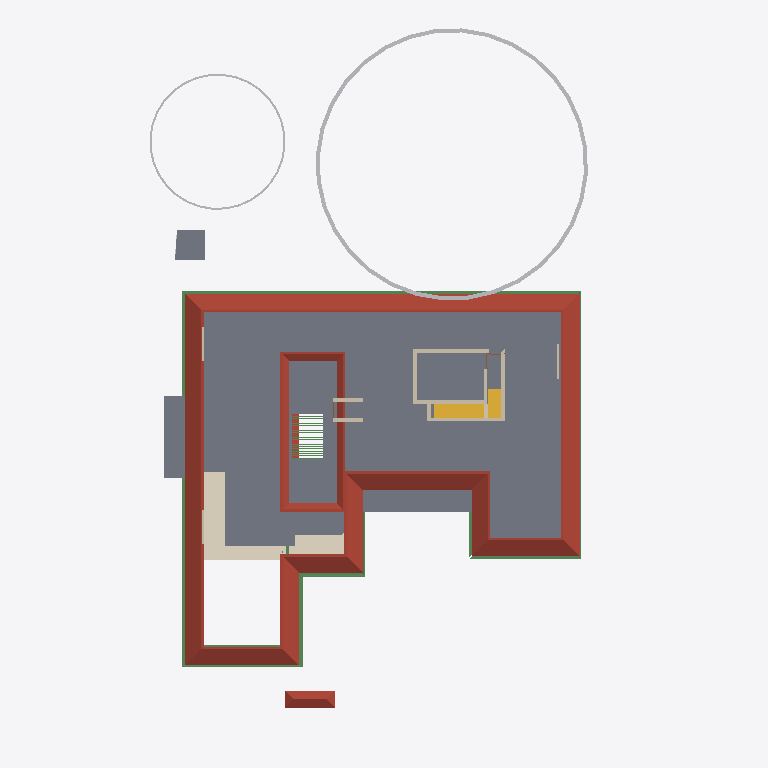
Plan cut of the same IFC building model at storey 'GF Lintel' (level 2.55 m, cut at 3.95 m), seen from above with north up, elements coloured by IFC class: 26 beams (green), 13 walls (beige), 4 slabs (grey), 2 roofs (red-brown), 2 other elements (light grey), 2 stair flights (yellow), 1 covering (cream). Cut surfaces are drawn darker.
Extent 30.9 m × 45.0 m × 17.1 m (x, y, z). Storeys (7): Footing at -0.87 m; 00 at 0.00 m; GF at 0.45 m; GF Lintel at 2.55 m; FF at 3.45 m; GF-E at 3.45 m; FFtop at 5.70 m. Elements (790): 268 IfcWall, 192 IfcBeam, 61 IfcFurniture, 45 IfcColumn, 31 IfcWindow, 29 IfcGeographicElement, 27 IfcDoor, 22 IfcSlab, 18 IfcSanitaryTerminal, 16 IfcCovering, 12 IfcElectricAppliance, 11 IfcEarthworksFill.

HEADER;
FILE_DESCRIPTION(('ViewDefinition[DesignTransferView]'),'2;1');
FILE_NAME('Sreekesh.ifc','2025-06-18T19:03:14+05:30',(),(),'IfcOpenShell 0.8.3-alpha250613','Bonsai 0.8.3-alpha250613-9b8357c','Nobody');
FILE_SCHEMA(('IFC4X3'));
ENDSEC;
DATA;
#1=IFCPROJECT('0aPvmvJuf5owphcfiKWAsN',$,'My Project',$,$,$,$,(#14,#26),#9);
#30=IFCSITE('3jTVXq97zE2OZTfzZH9iYT',$,'My Site',$,$,#53,$,$,$,$,$,$,$,$);
#211744=IFCSITE('2pH2ecD1v9bgK8psTEcl$_',$,'Site',$,$,#211760,#211754,$,$,$,$,$,$,$);
#36=IFCBUILDING('3Bt1MypEf4fuqFfshm9kTs',$,'My Building',$,$,#59,$,$,$,$,$,$);
#333137=IFCBUILDING('2u05Cn$TD6OPdaLJzvNsxO',$,'GFWall',$,$,#333157,$,$,$,$,$,$);
#339211=IFCBUILDING('002Xt49mzDahM74jmffgUi',$,'GF-P',$,$,#339231,$,$,$,$,$,$);
#42=IFCBUILDINGSTOREY('3Yt8GBe1vE1Byt_$JKaQnQ',$,'GF',$,$,#7313,$,$,$,$);
#8023=IFCBUILDINGSTOREY('3LNq90aff4Xhn4xfthWyFx',$,'00',$,$,#8039,$,$,$,$);
#71986=IFCBUILDINGSTOREY('1ZF$IMkzjA5efl8XVVA8ry',$,'FFtop',$,$,#72046,$,$,$,$);
#72129=IFCBUILDINGSTOREY('1Nt2vvvNTB5u0X$NIke4ti',$,'GF Lintel',$,$,#280967,$,$,$,$);
#83382=IFCBUILDINGSTOREY('2do7yjy$r1eOSN7_GxsK9f',$,'FF',$,$,#83409,$,$,$,$);
#301077=IFCBUILDINGSTOREY('1n3LFyF6X708Cvo1r86gbR',$,'Footing',$,$,#301097,$,$,$,$);
#340744=IFCBUILDINGSTOREY('0$aAKYJlj1sB8ELKRxTL7n',$,'GF-E',$,$,#340770,$,$,$,$);
#5763=IFCSLAB('2k1_QIQ_vEheGYBKPFgtqG',$,'Slab',$,$,#339798,#5774,$,$);
#286154=IFCROOF('2YQzS8qNnFqRTnIlyQr$6O',$,'Roof',$,$,#340348,#286162,$,.HIP_ROOF.);
#113700=IFCCOVERING('1iRj5Up0bFkfFW5uB4CB9k',$,'Covering',$,$,#340458,#113714,$,$);
#158109=IFCGEOGRAPHICELEMENT('1ICn9VC11DLu$jSeyjW6na',$,'GeographicElement',$,$,#159277,#158141,$,$);
#106476=IFCSLAB('3SWoLdiHLDExF96lrfPbJY',$,'Slab',$,$,#280977,#106487,$,$);
#106448=IFCSLAB('1GhnzeWbD1FR$mVw6S$mla',$,'Slab',$,$,#280972,#106464,$,$);
#287627=IFCBEAM('0CBrXPli9CuuYJqAxGAoT2',$,'Beam',$,$,#345805,#287638,$,$);
#356625=IFCSTAIRFLIGHT('11NzQP0GP46gGH8bKAxyP$',$,'StairFlight',$,$,#356713,#356634,$,$,$,$,$,$);
#117585=IFCSLAB('00nkzVGuT6heoHGHN6WRGv',$,'Slab',$,$,#280982,#117596,$,$);
#110251=IFCROOF('2Ww7svPQzEgA_fCzhmYus_',$,'Roof',$,$,#247185,#110283,$,.HIP_ROOF.);
#158156=IFCGEOGRAPHICELEMENT('2JlHSkVhjCZPlJyc1W8A6K',$,'GeographicElement',$,$,#159282,#158188,$,$);
#101624=IFCBEAM('38yYLt849AL9vMzuf_qlJY',$,'Beam',$,$,#345780,#101635,$,$);
#101546=IFCBEAM('2yIyVaMgz8tR0CuDvbao9K',$,'Beam',$,$,#340223,#101557,$,$);
#206070=IFCBEAM('02028txQrArOf6QyRmi8S_',$,'Beam',$,$,#345790,#206081,$,$);
#287592=IFCBEAM('35uj72bWH5VeeE5oLL9s_t',$,'Beam',$,$,#345795,#287603,$,$);
#57109=IFCWALL('1ETxKrb4TF896AFEpR9_yj',$,'Wall',$,$,#348707,#57120,$,$);
#57084=IFCWALL('0u2i_ZSPv3RPRlNYm3NV1G',$,'Wall',$,$,#348465,#57090,$,$);
#57184=IFCWALL('0c73UdQCTAPRd9XQFZ89AW',$,'Wall',$,$,#348671,#57195,$,$);
#143976=IFCBEAM('2le9Sw$Dz0XQ5$RPcyIEYZ',$,'Beam',$,$,#345941,#143987,$,$);
#111729=IFCBEAM('1SW1UMPTn6IukCzEsXMMce',$,'Beam',$,$,#340213,#111740,$,$);
#101518=IFCBEAM('3jI7cp3YfEpe0vqGUIgXwj',$,'Beam',$,$,#340228,#101530,$,$);
#70587=IFCWALL('2XDbrjG5j5PvXvf_KucmLv',$,'Wall',$,$,#348337,#70598,$,$);
#57305=IFCWALL('0Z0bd3Oh11nhq2BD9eKr3z',$,'Wall',$,$,#348401,#57316,$,$);
#45624=IFCSTAIRFLIGHT('0kXRKmQxrChvM7pa6VirAk',$,'StairFlight',$,$,#286678,#45656,$,4,3,0.174999997019768,0.25,.STRAIGHT.);
#113659=IFCBEAM('02KTIoayP60RFt32w1Om3r',$,'Beam',$,$,#283814,#113670,$,$);
#111907=IFCBEAM('2ZH4G$MC58XAtNQkoO$cFt',$,'Beam',$,$,#345785,#111918,$,$);
#111806=IFCBEAM('0sTlE$wHj6G9WB0HZ_O7FJ',$,'Beam',$,$,#340208,#111817,$,$);
#102201=IFCWALL('1d8KAB1ef84Bs8SUdT2bKV',$,'Wall',$,$,#348527,#102212,$,$);
#102232=IFCWALL('3BbLnMq0r7ivvaULYjF4Vv',$,'Wall',$,$,#348558,#102243,$,$);
#79541=IFCWALL('1mS3qqScf5JOBa3mEtEZMB',$,'Wall',$,$,#348630,#79552,$,$);
#218774=IFCWALL('3AemKEEzf94RosNEA3IAQT',$,'Wall',$,$,#295064,#218836,$,$);
#218617=IFCWALL('2zv4ghPnDAPgdIxPnPiR4q',$,'Wall',$,$,#295132,#218679,$,$);
#357761=IFCWALL('2MMdAucyr0$90c_VAngG2Z',$,'Wall',$,$,#357866,#357823,$,$);
#70530=IFCWALL('0VbuqKVar6WPg4OKD3v6G1',$,'Wall',$,$,#348496,#70541,$,$);
#334409=IFCWALL('0B6p3QPETA2Rxr4tdfP$yA',$,'Wall',$,$,#338568,#334440,$,$);
#62899=IFCBEAM('2W$$6BKtD8xB0Wi61HL1SB',$,'Beam',$,$,#123636,#62914,$,$);
#62797=IFCBEAM('2q4gVDXy5Dg8CaOG7mGt7h',$,'Beam',$,$,#123631,#62808,$,$);
#62926=IFCBEAM('2JLUcOh313qRVSsK42bgKm',$,'Beam',$,$,#123641,#62941,$,$);
#62953=IFCBEAM('3W$FA6ZZ115PDujfysprnb',$,'Beam',$,$,#123646,#62968,$,$);
#62980=IFCBEAM('1cKiVHlPD3p8RbIzsnMPZ_',$,'Beam',$,$,#123651,#62995,$,$);
#63007=IFCBEAM('04pINpR4HE6v99XdDhqTjT',$,'Beam',$,$,#123656,#63022,$,$);
#63034=IFCBEAM('3sr0oXzCX5w9lbpIxP_YpO',$,'Beam',$,$,#123661,#63049,$,$);
#63088=IFCBEAM('3S83oKq3jBPPbdYTdcKMS_',$,'Beam',$,$,#123671,#63103,$,$);
#63115=IFCBEAM('0s2d5C$$bBoeKK89p6Bh8Y',$,'Beam',$,$,#123676,#63130,$,$);
#63169=IFCBEAM('3LzobLpYj6cAF6SJgBHhPa',$,'Beam',$,$,#123686,#63184,$,$);
#63196=IFCBEAM('1l6_zupGbCKgvq3LPlvXWU',$,'Beam',$,$,#123691,#63211,$,$);
#63277=IFCBEAM('0Hj8ZgTt1CaenAl2_p0Td8',$,'Beam',$,$,#123701,#63292,$,$);
#63250=IFCBEAM('2Hws$3oUvEZPinxUIfqqI_',$,'Beam',$,$,#123706,#63265,$,$);
#63358=IFCBEAM('3$F$W5IzH0kfNaliJbMRkq',$,'Beam',$,$,#123721,#63373,$,$);
#63331=IFCBEAM('1KKAVD8kn3_ulhYmXdDijS',$,'Beam',$,$,#123716,#63346,$,$);
ENDSEC;
